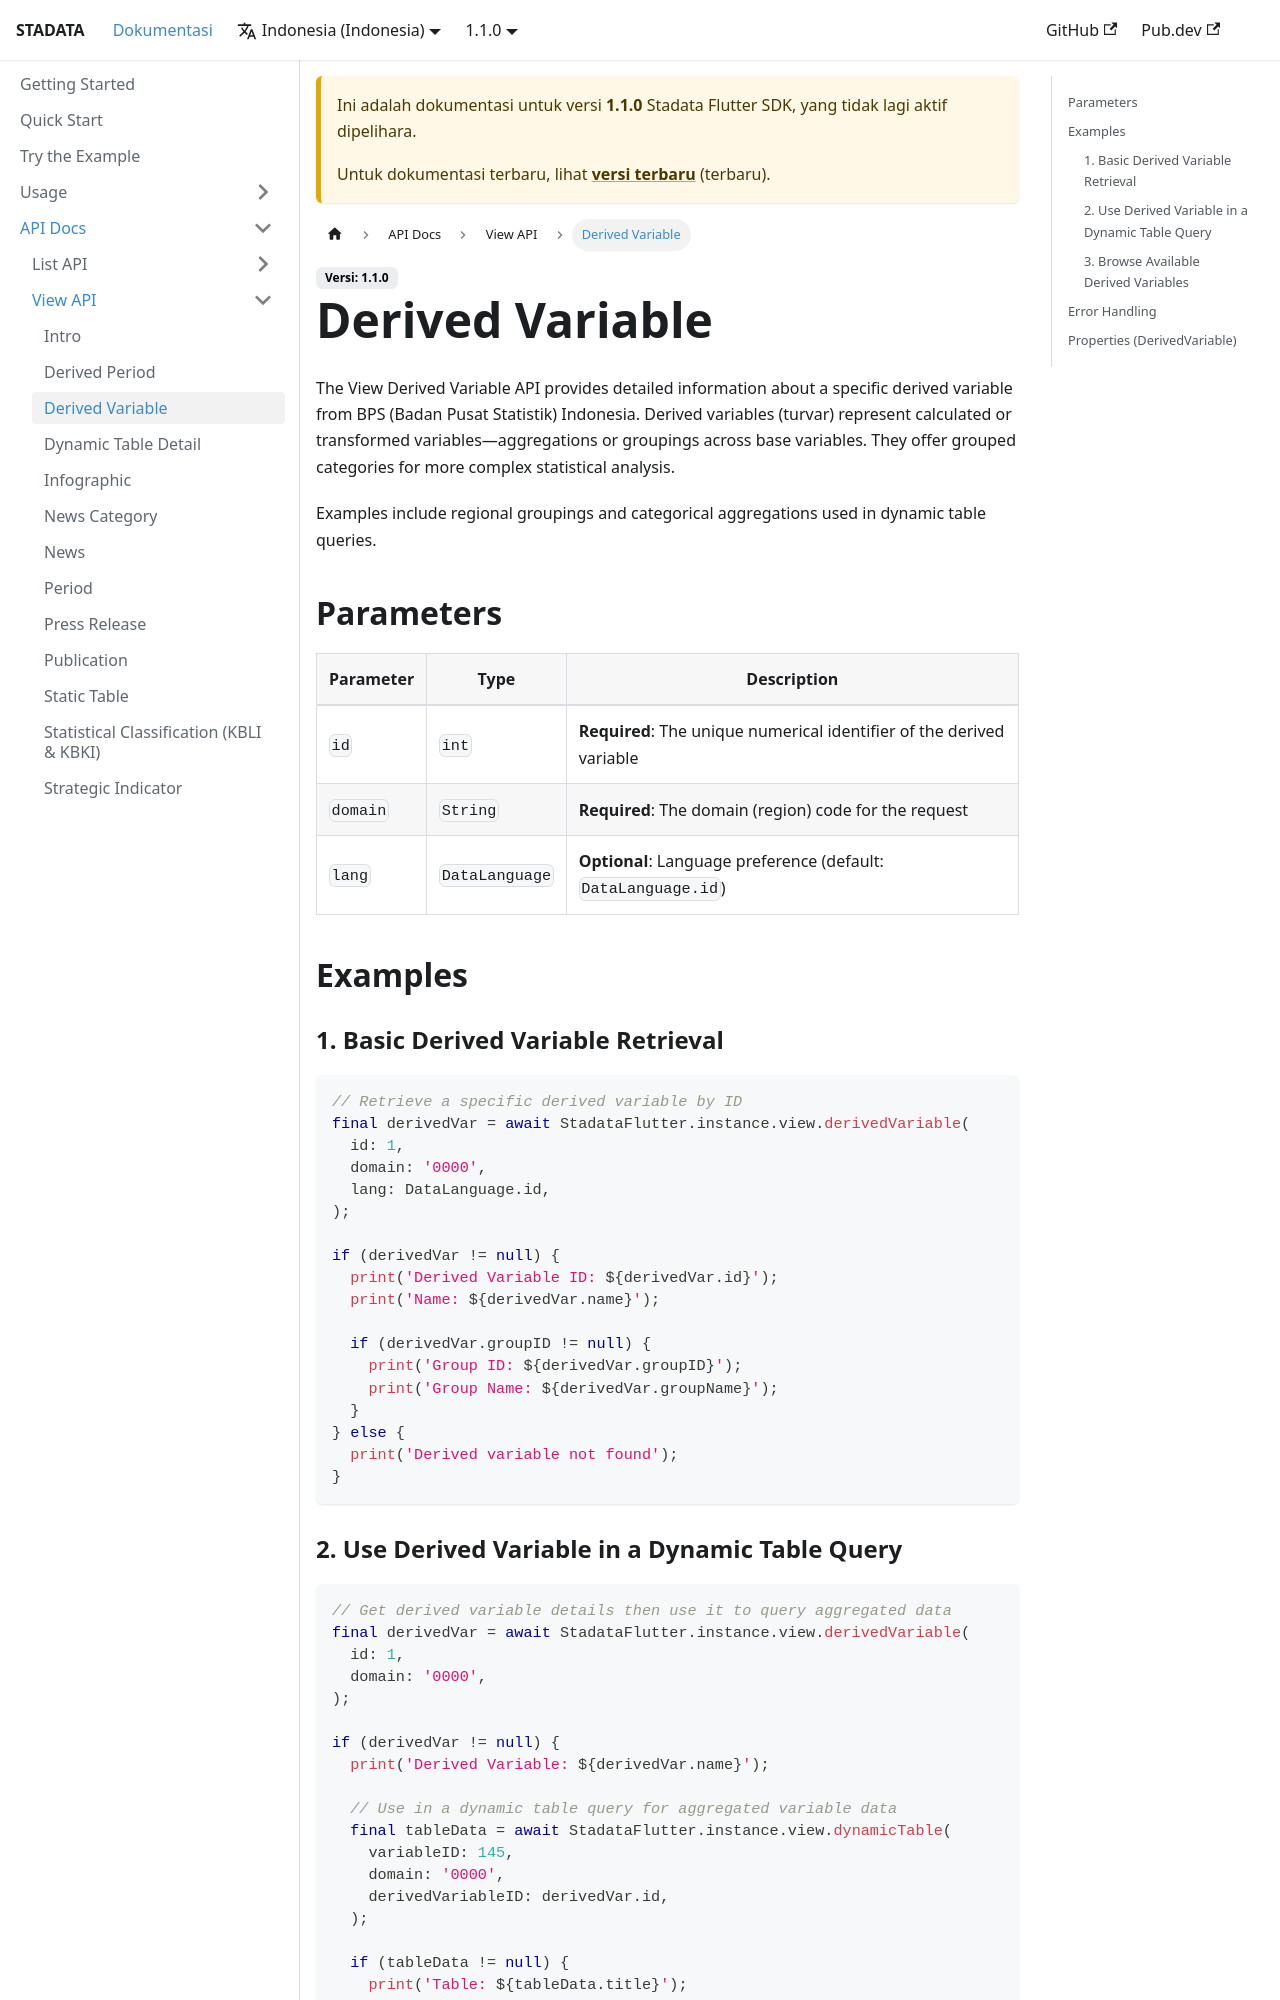

repository: ryanaidilp/stadata_flutter_sdk · page: id/docs/1.1.0/api-docs/view/derived-variable/index.html · generator: docusaurus

# Derived Variable

The View Derived Variable API provides detailed information about a specific derived variable from BPS (Badan Pusat Statistik) Indonesia. Derived variables (turvar) represent calculated or transformed variables—aggregations or groupings across base variables. They offer grouped categories for more complex statistical analysis.

Examples include regional groupings and categorical aggregations used in dynamic table queries.

## Parameters

| Parameter | Type           | Description                                                           |
| --------- | -------------- | --------------------------------------------------------------------- |
| `id`      | `int`          | **Required**: The unique numerical identifier of the derived variable |
| `domain`  | `String`       | **Required**: The domain (region) code for the request                |
| `lang`    | `DataLanguage` | **Optional**: Language preference (default: `DataLanguage.id`)        |

## Examples

### 1. Basic Derived Variable Retrieval

```dart
// Retrieve a specific derived variable by ID
final derivedVar = await StadataFlutter.instance.view.derivedVariable(
  id: 1,
  domain: '0000',
  lang: DataLanguage.id,
);

if (derivedVar != null) {
  print('Derived Variable ID: ${derivedVar.id}');
  print('Name: ${derivedVar.name}');

  if (derivedVar.groupID != null) {
    print('Group ID: ${derivedVar.groupID}');
    print('Group Name: ${derivedVar.groupName}');
  }
} else {
  print('Derived variable not found');
}
```
